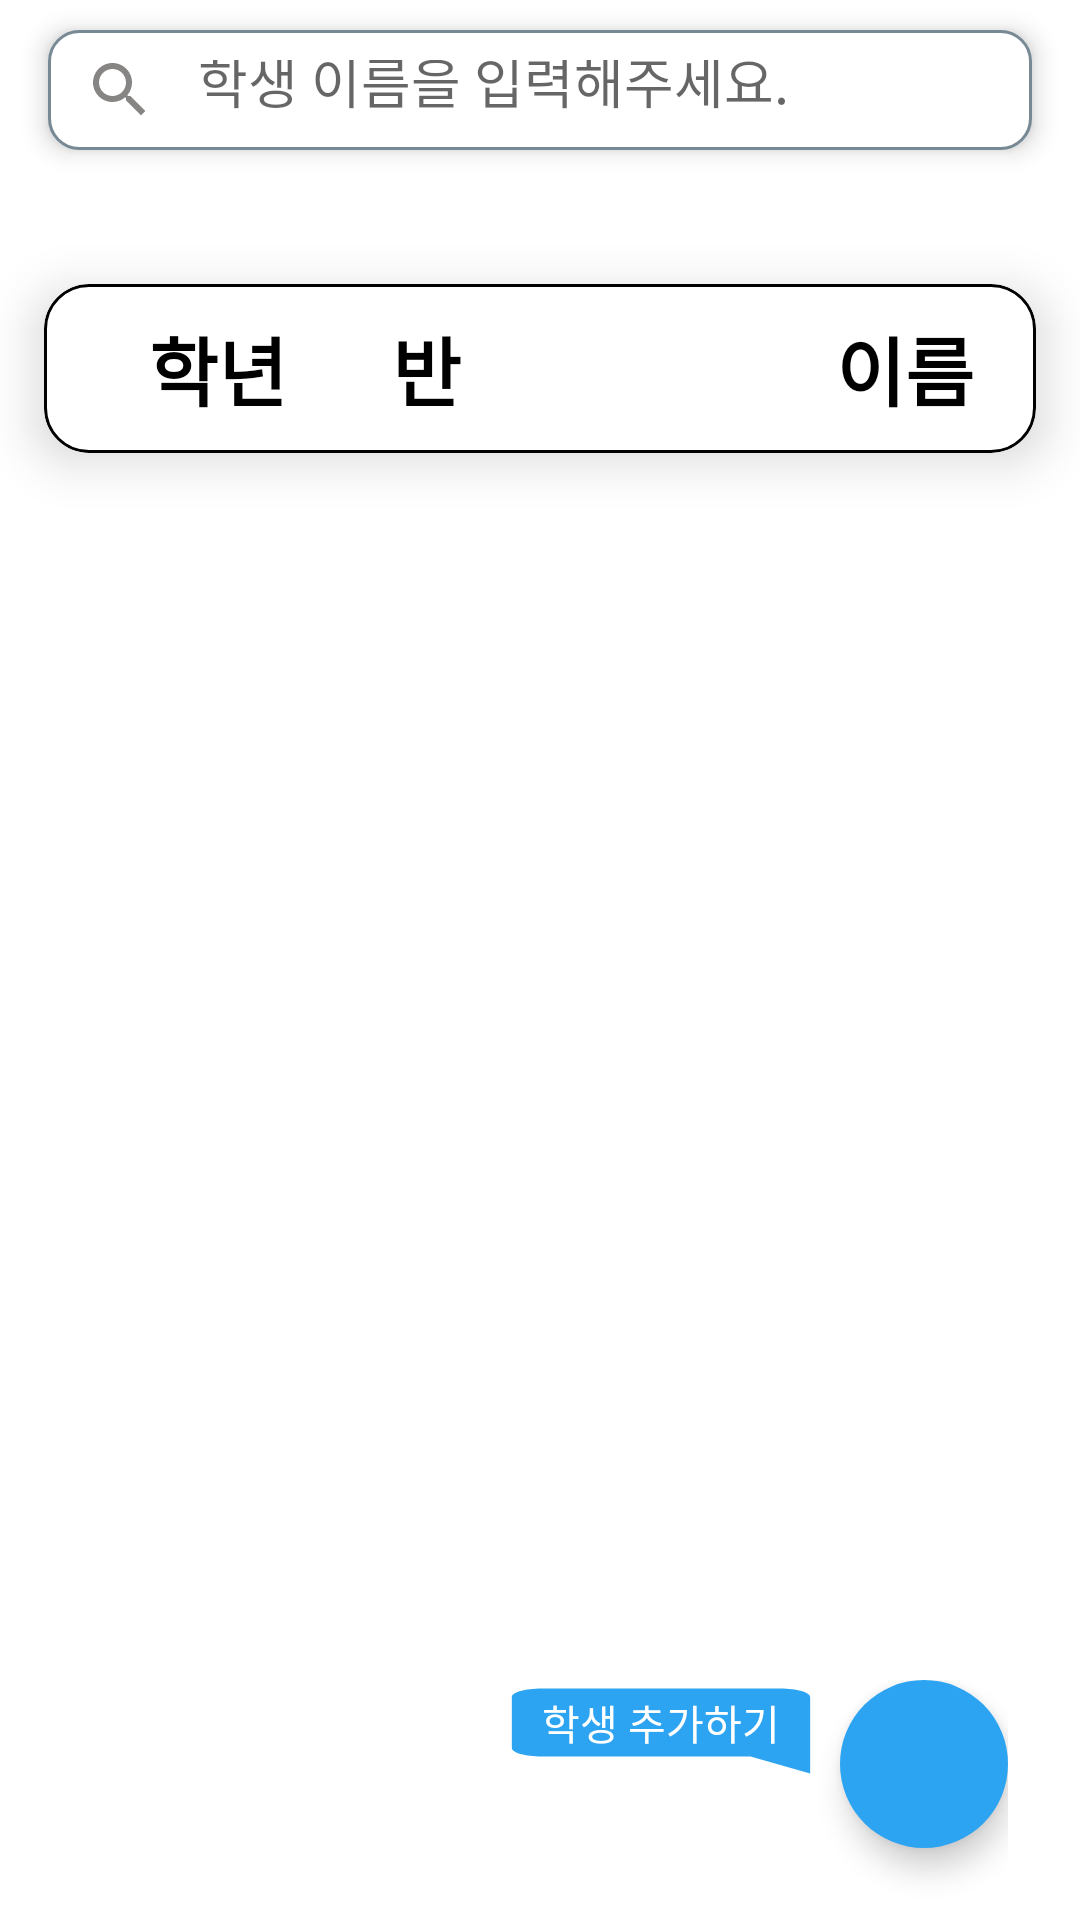

Android layout source for this screen:
<!-- AndroidManifest.xml: application theme Theme.ECC_Project -->
<!-- res/layout/activity_find_student.xml -->
<?xml version="1.0" encoding="utf-8"?>
<androidx.constraintlayout.widget.ConstraintLayout xmlns:android="http://schemas.android.com/apk/res/android"
    xmlns:app="http://schemas.android.com/apk/res-auto"
    xmlns:tools="http://schemas.android.com/tools"
    android:layout_width="match_parent"
    android:layout_height="match_parent">


    <androidx.constraintlayout.widget.ConstraintLayout
        android:id="@+id/container"
        android:layout_width="match_parent"
        android:layout_height="60dp"
        app:layout_constraintEnd_toEndOf="parent"
        app:layout_constraintStart_toStartOf="parent"
        app:layout_constraintTop_toTopOf="parent">

        <EditText
            android:id="@+id/studentSearchEditText"
            android:layout_width="0dp"
            android:layout_height="40dp"
            android:layout_marginStart="16dp"
            android:layout_marginEnd="16dp"
            android:background="@drawable/edit_text_search"
            android:elevation="5dp"
            android:ems="10"
            android:maxLines="1"
            android:hint="학생 이름을 입력해주세요."
            android:paddingStart="50dp"
            app:layout_constraintBottom_toBottomOf="parent"
            app:layout_constraintEnd_toEndOf="parent"
            app:layout_constraintStart_toStartOf="parent"
            app:layout_constraintTop_toTopOf="parent" />

        <ImageButton
            android:id="@+id/searchStudentButton"
            android:layout_width="wrap_content"
            android:layout_height="wrap_content"
            android:layout_marginStart="12dp"
            android:background="#00FFFFFF"
            android:src="@drawable/ic_search"
            android:elevation="5dp"
            app:layout_constraintBottom_toBottomOf="parent"
            app:layout_constraintStart_toStartOf="@+id/studentSearchEditText"
            app:layout_constraintTop_toTopOf="parent" />

    </androidx.constraintlayout.widget.ConstraintLayout>


    <com.google.android.material.card.MaterialCardView
        android:id="@+id/item_cardview"
        android:layout_width="match_parent"
        android:layout_height="wrap_content"
        android:layout_marginTop="15dp"
        app:cardCornerRadius="15dp"
        app:cardElevation="10dp"
        app:cardUseCompatPadding="true"
        app:layout_constraintEnd_toEndOf="parent"
        app:layout_constraintStart_toStartOf="parent"
        app:layout_constraintTop_toBottomOf="@+id/container"
        app:strokeColor="@color/black"
        app:strokeWidth="1dp">

        <LinearLayout
            android:layout_width="match_parent"
            android:layout_height="wrap_content"
            android:orientation="horizontal"
            android:padding="10dp">

            <TextView
                android:layout_width="wrap_content"
                android:layout_height="wrap_content"
                android:layout_marginStart="25dp"
                android:text="학년"
                android:textSize="25sp"
                android:textStyle="bold"
                app:layout_constraintBottom_toBottomOf="parent"
                app:layout_constraintStart_toStartOf="parent"
                app:layout_constraintTop_toTopOf="parent" />

            <TextView
                android:layout_width="wrap_content"
                android:layout_height="wrap_content"
                android:layout_marginStart="35dp"
                android:text="반"
                android:textSize="25sp"
                android:textStyle="bold"
                app:layout_constraintBottom_toBottomOf="parent"
                app:layout_constraintStart_toStartOf="parent"
                app:layout_constraintTop_toTopOf="parent" />

            <TextView
                android:layout_width="wrap_content"
                android:layout_height="wrap_content"
                android:layout_marginStart="125dp"
                android:text="이름"
                android:textSize="25sp"
                android:textStyle="bold"
                app:layout_constraintBottom_toBottomOf="parent"
                app:layout_constraintEnd_toEndOf="parent"
                app:layout_constraintTop_toTopOf="parent" />
        </LinearLayout>
    </com.google.android.material.card.MaterialCardView>

    <androidx.recyclerview.widget.RecyclerView
        android:id="@+id/studentSearchResults"
        android:layout_width="0dp"
        android:layout_height="wrap_content"
        app:layout_constraintEnd_toEndOf="parent"
        app:layout_constraintStart_toStartOf="parent"
        app:layout_constraintTop_toBottomOf="@+id/item_cardview" />

    <androidx.constraintlayout.widget.ConstraintLayout
        android:layout_width="wrap_content"
        android:layout_height="80dp"
        android:layout_marginEnd="24dp"
        android:orientation="horizontal"
        app:layout_constraintBottom_toBottomOf="parent"
        app:layout_constraintEnd_toEndOf="parent">

        <TextView
            android:id="@+id/text_message_incoming"
            android:layout_width="0dp"
            android:layout_height="wrap_content"
            android:background="@drawable/ic_chat_bubble"
            android:backgroundTint="@color/blue_200"
            android:lineSpacingExtra="2dp"
            android:paddingLeft="20dp"
            android:paddingTop="4dp"
            android:paddingRight="20dp"
            android:paddingBottom="10dp"
            android:text="학생 추가하기"
            android:textColor="@color/white"
            android:textSize="13.5dp"
            app:elevation="5dp"
            app:layout_constraintEnd_toStartOf="@+id/addStudentButton"
            app:layout_constraintTop_toTopOf="parent"
            app:layout_constraintWidth_max="wrap" />

        <com.google.android.material.floatingactionbutton.FloatingActionButton
            android:id="@+id/addStudentButton"
            android:layout_width="wrap_content"
            android:layout_height="wrap_content"
            android:backgroundTint="@color/blue_200"
            android:src="@drawable/ic_add"
            app:borderWidth="0dp"
            app:elevation="6dp"
            app:layout_constraintEnd_toEndOf="parent"
            app:layout_constraintTop_toTopOf="parent"
            app:tint="@color/white" />


    </androidx.constraintlayout.widget.ConstraintLayout>

</androidx.constraintlayout.widget.ConstraintLayout>
<!-- resources referenced by this layout -->
<resources>
  <color name="black">#FF000000</color>
  <color name="blue_200">#2DA4F2</color>
  <color name="white">#FFFFFFFF</color>
  <!-- drawable edit_text_search (drawable) -->
  <?xml version="1.0" encoding="utf-8"?>
  <selector xmlns:android="http://schemas.android.com/apk/res/android">
      <item>
          <shape>
              <gradient
                  android:angle="270"
                  android:endColor="@color/white"
                  android:startColor="@color/white" />
              <stroke
                  android:width="1dp"
                  android:color="@color/gray_500" />
              <corners
                  android:radius="10dp" />
              <padding
                  android:bottom="10dp"
                  android:left="10dp"
                  android:right="10dp"
                  android:top="10dp" />
          </shape>
      </item>
  
  </selector>
  <!-- drawable ic_chat_bubble (drawable) -->
  <vector xmlns:android="http://schemas.android.com/apk/res/android"
      android:width="24dp"
      android:height="24dp"
      android:tint="#FFFFFF"
      android:viewportWidth="24"
      android:viewportHeight="24">
      <group
          android:name="rotationGroup"
          android:pivotX="12"
          android:scaleX="-1">
          <path
              android:fillColor="@android:color/white"
              android:pathData="M20,2H4c-1.1,0 -2,0.9 -2,2v18l4,-4h14c1.1,0 2,-0.9 2,-2V4c0,-1.1 -0.9,-2 -2,-2z" />
      </group>
  </vector>
  <!-- drawable ic_search (drawable) -->
  <vector android:height="24dp" android:tint="#878484"
      android:viewportHeight="24" android:viewportWidth="24"
      android:width="24dp" xmlns:android="http://schemas.android.com/apk/res/android">
      <path android:fillColor="@android:color/white" android:pathData="M15.5,14h-0.79l-0.28,-0.27C15.41,12.59 16,11.11 16,9.5 16,5.91 13.09,3 9.5,3S3,5.91 3,9.5 5.91,16 9.5,16c1.61,0 3.09,-0.59 4.23,-1.57l0.27,0.28v0.79l5,4.99L20.49,19l-4.99,-5zM9.5,14C7.01,14 5,11.99 5,9.5S7.01,5 9.5,5 14,7.01 14,9.5 11.99,14 9.5,14z"/>
  </vector>
  <style name="Theme.ECC_Project" parent="Theme.MaterialComponents.DayNight.DarkActionBar">
          
          <item name="colorPrimary">@color/blue_500</item>
          <item name="colorPrimaryVariant">@color/blue_200</item>
          <item name="colorOnPrimary">@color/white</item>
          
          <item name="colorSecondary">@color/gray_200</item>
          <item name="colorSecondaryVariant">@color/gray_500</item>
          <item name="colorOnSecondary">@color/black</item>
          
          <item name="android:statusBarColor" tools:targetApi="l">?attr/colorPrimaryVariant</item>
          
          <item name="android:textColor">@color/black</item>
      </style>
  <color name="gray_500">#778995</color>
  <color name="blue_500">#0071BC</color>
  <color name="gray_200">#A3B4BF</color>
</resources>
